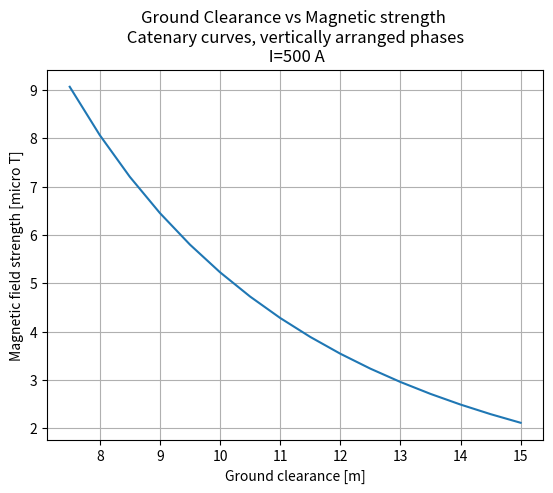

Reproduce this figure in Python.
import numpy as np
from matplotlib import pyplot as plt
from scipy.optimize import fsolve

mu = 1.25e-6
I = 500  # Current in wire
Phase_offset_x = 10  # phase spacing
Y0 = 20  # starting height of wires at tower
freq = 50
Pspacing = 10
Phase1_x = -Phase_offset_x
Phase2_x = 0
Phase3_x = Phase_offset_x
Ps_x = [Phase1_x, Phase2_x, Phase3_x]
O = np.zeros(3)  # Origin point  (where measurement is taken)
D = 250  # distance between towers

# stuff to plot later
maxBs = []
ground_clearances = []

# sags of interest
sags = np.arange(5, Y0-7, 0.5)
# range of z to integrate over wire
zrange = np.arange(0, D/2, 1)
for sag in sags:
    print("sag: ", sag)
    """
    First work out the catenary curve describing the wires
    
    catenary curve is:
    y = a*cosh(z/a) + b  ,                (y, z)
    just need to find a and b to satisfy (Y0, D/2) and (Y0-sag, 0)
    cosh(0) = 1 so second boundary condition gives Y0-sag = a+b
    
    second boundary is not useful on it's own
    instead use H = 2*a*arcosh((h+a)/a) where H is tower spacing and h is sag
    """
    def Hfunc(a):
        return D - 2*a*np.arccosh((sag + a)/a)
    a = fsolve(Hfunc, np.array([100]))[0]
    b = a - (Y0 - sag)

    def catenary(z):
        return a*np.cosh(z/a) - b

    Bs = []
    for t in np.arange(0, 1/freq, 1/(freq*50)):
        I_1 = I*np.sin(t*freq*2*np.pi - 120*np.pi*2/360)
        I_2 = I*np.sin(t*freq*2*np.pi)
        I_3 = I*np.sin(t*freq*2*np.pi + 120*np.pi*2/360)

        # print(t, I_2)

        B = np.zeros(3)  # Magnetic field at measuring point (origin)

        """
        B = mu*I/4pi * Integral over wire of [ dl x r_unit / r^2 ]
        """
        for P_x, I_n in zip(Ps_x, [I_1, I_2, I_3]):

            integral_result = np.zeros(3)
            # starting point of curve
            last_P = np.array([P_x, catenary(0), 0])
            for z in zrange[1:]:
                next_P = np.array([P_x, catenary(z), z])
                dl = next_P - last_P

                OP = last_P - O
                OP_length = np.sqrt(np.sum(np.power(OP, 2)))
                OP_unit = OP/OP_length
                integral_result += np.cross(dl, OP_unit)/(OP_length**2)
                last_P = next_P
                # print(np.cross(dl, OP_unit)/(OP_length**2))

            # since integral only uses half the wire the other half is same except mirrored over XY plane
            # thus the Z component drops out but X and Y component doubles
            integral_result = 2*integral_result
            integral_result[2] = 0
            # print(integral_result)
            B += mu*I_n*integral_result/(4*np.pi)

        Bs.append(B[0])

    # plt.plot(Bs)
    # plt.show()
    maxB = np.max(Bs)
    maxBs.append(maxB*1e6)
    ground_clearances.append(Y0-sag)

plt.plot(ground_clearances, maxBs)
print(repr(ground_clearances), repr(maxBs))
plt.title(f"Ground Clearance vs Magnetic strength \n Catenary curves, vertically arranged phases \n I={I} A")
plt.xlabel("Ground clearance [m]")
plt.ylabel("Magnetic field strength [micro T]")
plt.grid(1)
plt.show()

